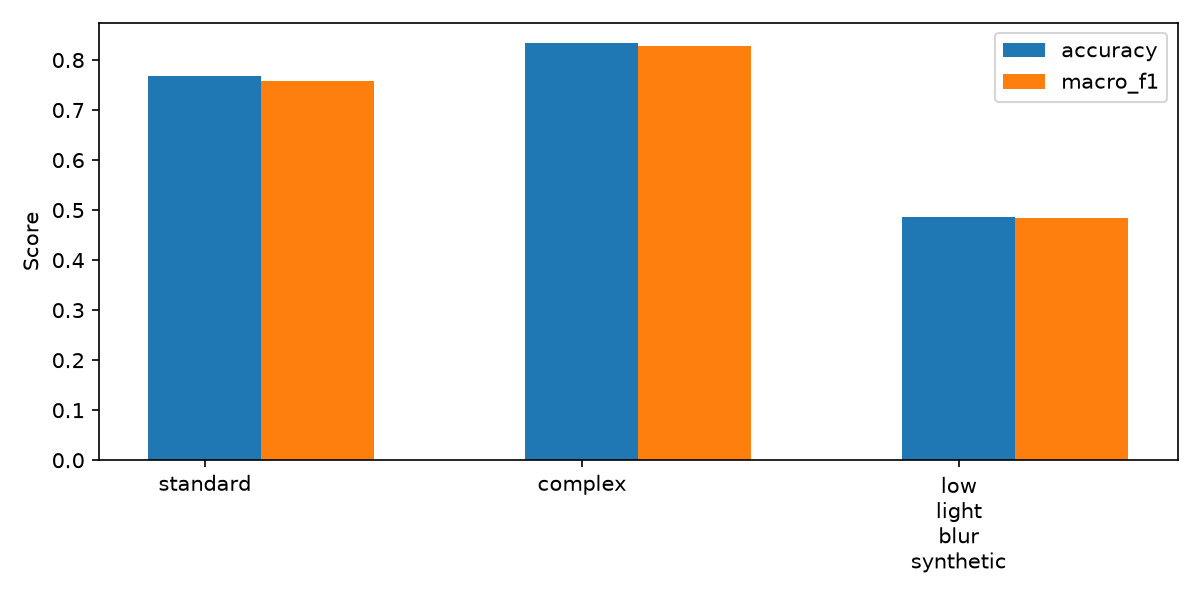

Values plotted in this chart, from the file beside it:
scenario, n, accuracy, macro_f1, mean_ms
standard, 435, 0.7678, 0.7575, 4.11
complex, 12, 0.8333, 0.8278, 3.901
low_light_blur_synthetic, 1740, 0.4862, 0.484, 4.164
